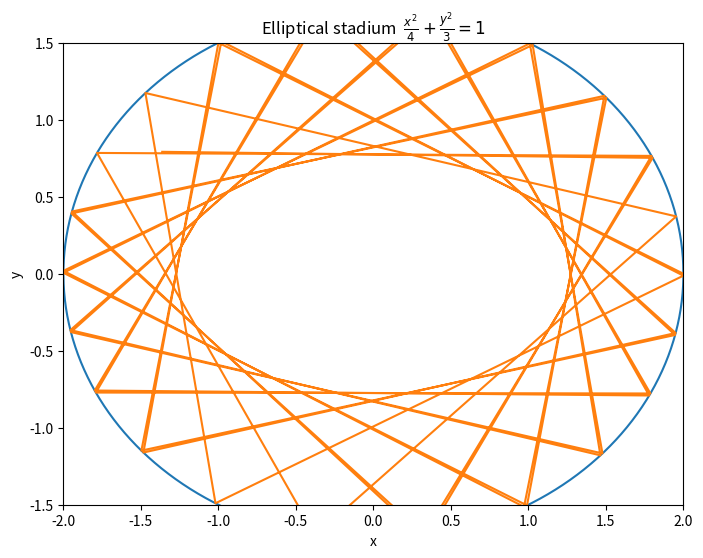

Write the Python code that produced this figure.
# -*- coding: utf-8 -*-
"""
Created on Sun Nov 20 11:03:12 2016

@author: 赵晓胜
"""

import matplotlib.pyplot as plt
import numpy as np
class billiard_ellipse:### x^2/3+y^2/2 = 1
    def __init__(self,x_0,y_0,vx_0,vy_0,N,dt):
        self.x_0 = x_0
        self.y_0 = y_0
        self.vx_0 = vx_0
        self.vy_0 = vy_0
        self.N = N
        self.dt = dt
  
    def motion_calculate(self):
        self.x = []
        self.y = []
        self.vx = []
        self.vy = []
        self.t = [0]
        self.x.append(self.x_0)
        self.y.append(self.y_0)
        self.vx.append(self.vx_0)
        self.vy.append(self.vy_0)
        for i in range(1,self.N):
            self.x.append(self.x[i - 1] + self.vx[i - 1]*self.dt)
            self.y.append(self.y[i - 1] + self.vy[i - 1]*self.dt)
            self.vx.append(self.vx[i - 1])
            self.vy.append(self.vy[i - 1])
            if (self.x[i]**2/4+self.y[i]**2/3 > 1.0):
                self.x[i],self.y[i] = self.correct('x**2/4+y**2/3 < 1.0',self.x[i - 1], self.y[i - 1], self.vx[i - 1], self.vy[i - 1])
                self.vx[i],self.vy[i] = self.reflect((3./4)*self.x[i],self.y[i],self.vx[i - 1], self.vy[i - 1])
            self.t.append(self.t[i - 1] + self.dt)
        return self.x, self.y       
     
    def plot(self):
        plt.figure(figsize = (8,6))
        plt.xlim(-2,2)
        plt.ylim(-1.5,1.5)
        plt.xlabel('x')
        plt.ylabel('y')
        self.plot_boundary()
        plt.plot(self.x,self.y)
        plt.savefig('chapter3_3.31.png',dpi = 144)
        plt.show()
    def correct(self,condition,x,y,vx,vy):
        vx_c = vx/100.0
        vy_c = vy/100.0
        while eval(condition):
            x = x + vx_c*self.dt
            y = y + vy_c*self.dt
        return x-vx_c*self.dt,y-vy_c*self.dt  
    def reflect(self,x,y,vx,vy):
        module = np.sqrt(x**2+y**2)  ### normalization
        x = x/module
        y = y/module
        v = np.sqrt(vx**2+vy**2)
        cos1 = (vx*x+vy*y)/v
        cos2 = (vx*y-vy*x)/v
        vt = -v*cos1
        vc = v*cos2 
        vx_n = vt*x+vc*y
        vy_n = vt*y-vc*x
        return vx_n,vy_n
    def plot_boundary(self):
        theta = 0
        x = []
        y = []
        while theta < 2*np.pi:
            x.append(np.sqrt(4)*np.cos(theta))
            y.append(np.sqrt(3)*np.sin(theta))
            theta+= 0.01
        plt.title(r'Elliptical stadium  $\frac{x^2}{4}+\frac{y^2}{3} = 1$')
        plt.plot(x,y)

A=billiard_ellipse(2,0,1,0.5,11000,0.01)
A.motion_calculate()
A.plot()